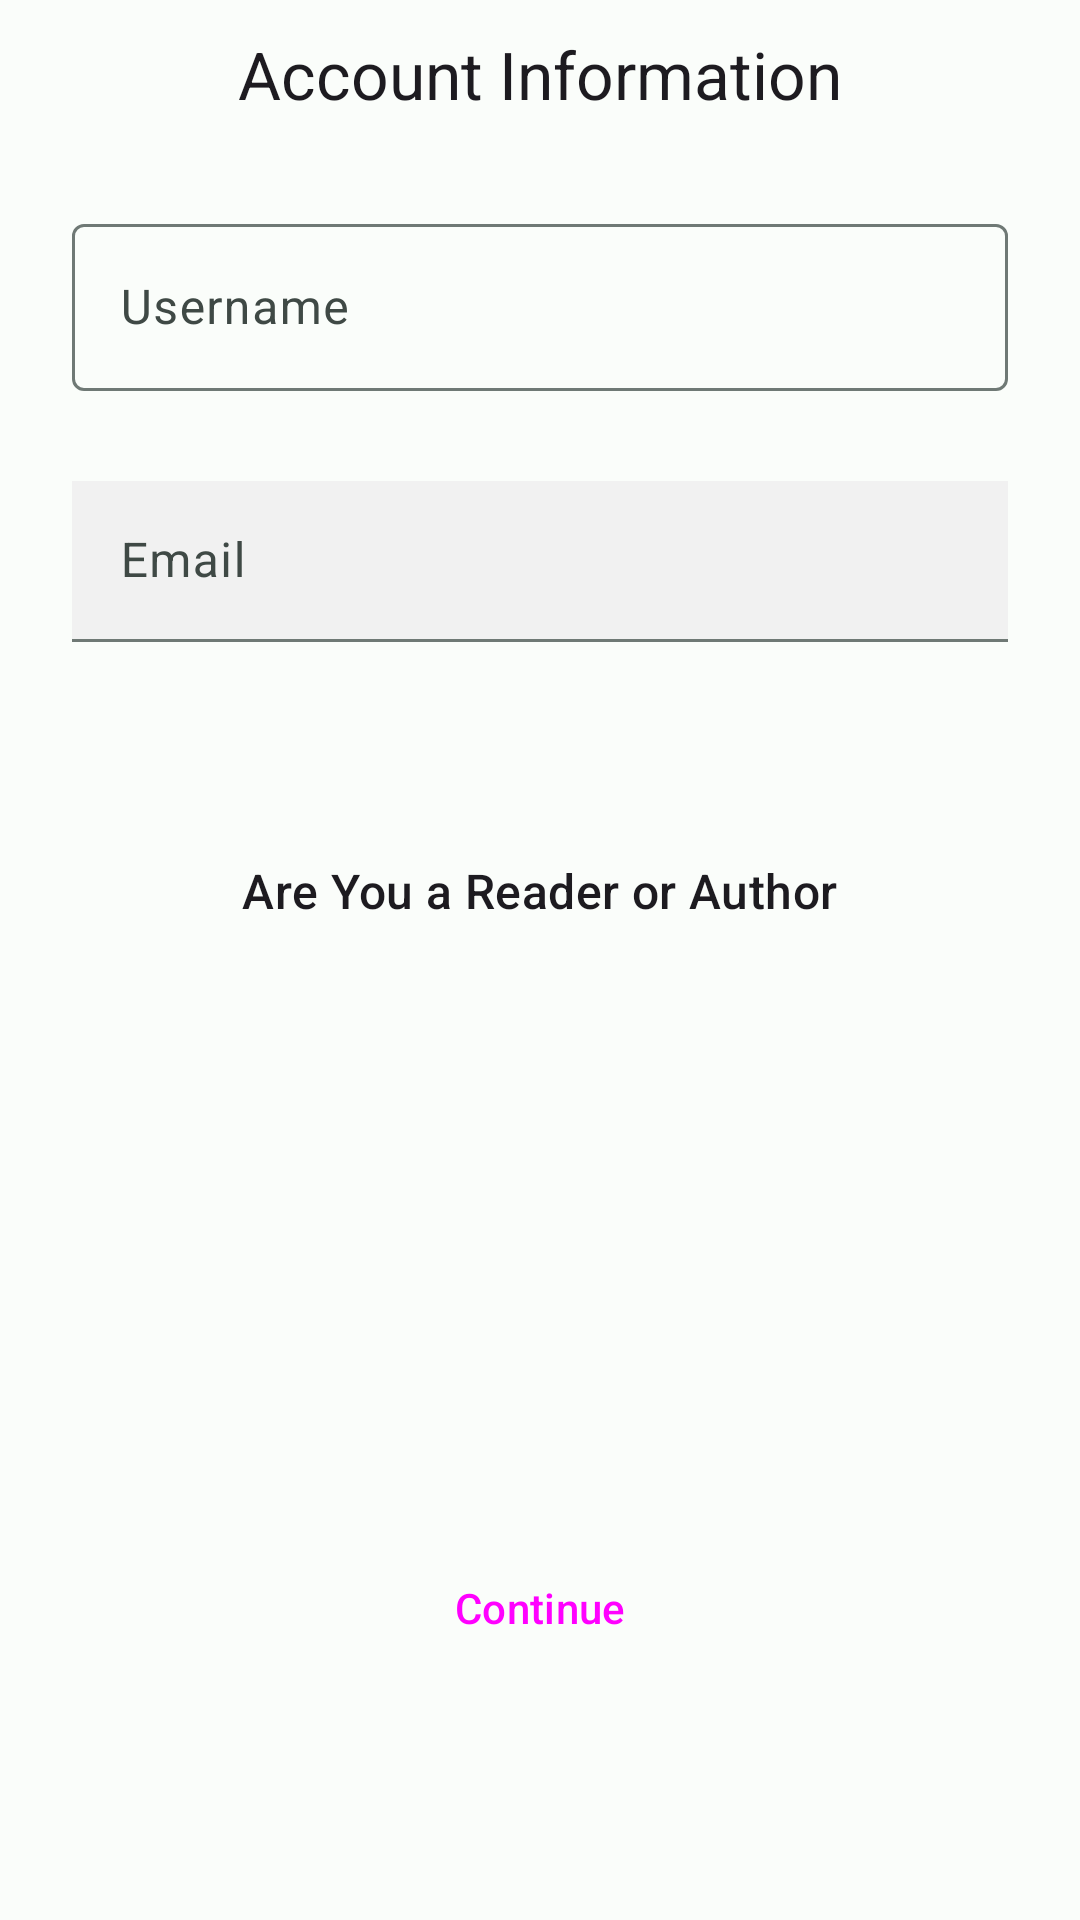

Reconstruct the res/layout file that produces this screen, plus the resources it refers to.
<!-- AndroidManifest.xml: application theme Theme.LocalReads -->
<!-- res/layout/fragment_google_sign_up.xml -->
<?xml version="1.0" encoding="utf-8"?>
<androidx.constraintlayout.widget.ConstraintLayout xmlns:android="http://schemas.android.com/apk/res/android"
    xmlns:app="http://schemas.android.com/apk/res-auto"
    xmlns:tools="http://schemas.android.com/tools"
    android:layout_width="match_parent"
    android:layout_height="match_parent">

    <TextView
        android:id="@+id/tvGoogleSignUpTitle"
        android:layout_width="wrap_content"
        android:layout_height="wrap_content"
        android:layout_marginTop="10dp"
        android:text="Account Information"
        app:layout_constraintEnd_toEndOf="parent"
        app:layout_constraintStart_toStartOf="parent"
        app:layout_constraintTop_toTopOf="parent"
        android:textAppearance="?attr/textAppearanceTitleLarge"/>

    <com.google.android.material.textfield.TextInputLayout
        android:id="@+id/textField"
        android:layout_width="match_parent"
        android:layout_height="wrap_content"
        android:layout_marginHorizontal="24dp"
        android:layout_marginTop="30dp"
        android:hint="Username"
        app:layout_constraintEnd_toEndOf="parent"
        app:layout_constraintStart_toStartOf="parent"
        app:layout_constraintTop_toBottomOf="@+id/tvGoogleSignUpTitle"
        style="@style/ThemeOverlay.Material3.TextInputEditText.OutlinedBox">
        <com.google.android.material.textfield.TextInputEditText
            android:id="@+id/etGoogleSignUpUsername"
            android:layout_width="match_parent"
            android:layout_height="wrap_content" />
    </com.google.android.material.textfield.TextInputLayout>


    <com.google.android.material.textfield.TextInputLayout
        android:id="@+id/tfGoogleSignUpEmail"
        style="?attr/textInputFilledDenseStyle"
        android:layout_width="match_parent"
        android:layout_height="wrap_content"
        android:layout_marginHorizontal="24dp"
        android:layout_marginTop="30dp"
        android:focusable="auto"
        android:focusableInTouchMode="false"
        android:focusedByDefault="true"
        android:hint="Email"
        app:layout_constraintEnd_toEndOf="parent"
        app:layout_constraintStart_toStartOf="parent"
        app:layout_constraintTop_toBottomOf="@+id/textField">

        <com.google.android.material.textfield.TextInputEditText
            android:id="@+id/etGoogleSignUpEmail"
            android:layout_width="match_parent"
            android:layout_height="wrap_content"
            android:background="#F1F1F1"
            android:inputType="none"
            android:textColor="#CFCFCF" />


    </com.google.android.material.textfield.TextInputLayout>

    <TextView
        android:id="@+id/textView4"
        android:layout_width="wrap_content"
        android:layout_height="wrap_content"
        android:layout_marginTop="72dp"
        android:text="Are You a Reader or Author"
        android:textAppearance="?attr/textAppearanceTitleMedium"
        app:layout_constraintEnd_toEndOf="@+id/tfGoogleSignUpEmail"
        app:layout_constraintStart_toStartOf="@+id/tfGoogleSignUpEmail"
        app:layout_constraintTop_toBottomOf="@+id/tfGoogleSignUpEmail" />

    <Button
        android:id="@+id/btGoogleMoreInfo"
        style="@style/Widget.Material3.Button.IconButton"
        android:layout_width="wrap_content"
        android:layout_height="wrap_content"
        app:icon="@drawable/ic_information_outline"
        app:layout_constraintBottom_toBottomOf="@+id/textView4"
        app:layout_constraintEnd_toEndOf="@+id/tfGoogleSignUpEmail"
        app:layout_constraintStart_toEndOf="@+id/textView4"
        app:layout_constraintTop_toTopOf="@+id/textView4"
        tools:ignore="SpeakableTextPresentCheck" />

    <com.google.android.material.button.MaterialButtonToggleGroup
        android:id="@+id/bgGoogleChoice"
        android:layout_width="wrap_content"
        android:layout_height="wrap_content"
        android:layout_marginTop="40dp"
        app:layout_constraintEnd_toEndOf="@+id/tfGoogleSignUpEmail"
        app:layout_constraintStart_toStartOf="@+id/tfGoogleSignUpEmail"
        app:layout_constraintTop_toBottomOf="@+id/textView4"
        app:selectionRequired="true"
        app:singleSelection="true">

        <Button
            android:id="@+id/btGoogleSignUpReader"
            style="?attr/materialButtonOutlinedStyle"
            android:layout_width="wrap_content"
            android:layout_height="wrap_content"
            android:text="Reader" />

        <Button
            android:id="@+id/btGoogleSignUpAuthor"
            style="?attr/materialButtonOutlinedStyle"
            android:layout_width="wrap_content"
            android:layout_height="wrap_content"
            android:text="Author" />

    </com.google.android.material.button.MaterialButtonToggleGroup>

    <Button
        android:id="@+id/btGoogleSignUpContinue"
        style="@style/Widget.Material3.Button.TonalButton"
        android:layout_width="wrap_content"
        android:layout_height="wrap_content"
        android:layout_marginBottom="80dp"
        android:text="Continue"
        app:layout_constraintBottom_toBottomOf="parent"
        app:layout_constraintEnd_toEndOf="@+id/tfGoogleSignUpEmail"
        app:layout_constraintStart_toStartOf="@+id/tfGoogleSignUpEmail" />
</androidx.constraintlayout.widget.ConstraintLayout>
<!-- resources referenced by this layout -->
<resources>
  <color name="md_theme_light_primary">#006B5A</color>
  <color name="md_theme_light_onPrimary">#FFFFFF</color>
  <color name="md_theme_light_primaryContainer">#7AF8DB</color>
  <color name="md_theme_light_onPrimaryContainer">#00201A</color>
  <color name="md_theme_light_secondary">#4B635C</color>
  <color name="md_theme_light_onSecondary">#FFFFFF</color>
  <color name="md_theme_light_secondaryContainer">#CDE8DF</color>
  <color name="md_theme_light_onSecondaryContainer">#06201A</color>
  <color name="md_theme_light_tertiary">#426277</color>
  <color name="md_theme_light_onTertiary">#FFFFFF</color>
  <color name="md_theme_light_tertiaryContainer">#C7E7FF</color>
  <color name="md_theme_light_onTertiaryContainer">#001E2E</color>
  <color name="md_theme_light_error">#BA1A1A</color>
  <color name="md_theme_light_errorContainer">#FFDAD6</color>
  <color name="md_theme_light_onError">#FFFFFF</color>
  <color name="md_theme_light_onErrorContainer">#410002</color>
  <color name="md_theme_light_background">#FAFDFA</color>
  <color name="md_theme_light_onBackground">#191C1B</color>
  <color name="md_theme_light_surface">#FAFDFA</color>
  <color name="md_theme_light_onSurface">#191C1B</color>
  <color name="md_theme_light_surfaceVariant">#DBE5E0</color>
  <color name="md_theme_light_onSurfaceVariant">#3F4945</color>
  <color name="md_theme_light_outline">#6F7975</color>
  <color name="md_theme_light_inverseOnSurface">#EFF1EF</color>
  <color name="md_theme_light_inverseSurface">#2E3130</color>
  <color name="md_theme_light_inversePrimary">#5BDBBF</color>
  <style name="Widget.App.Toolbar" parent="Widget.Material3.Toolbar">
          <item name="materialThemeOverlay">@style/ThemeOverlay.App.Toolbar</item>
          <item name="titleTextAppearance">@style/TextAppearance.Material3.TitleLarge</item>
          <item name="subtitleTextAppearance">@style/TextAppearance.Material3.TitleMedium</item>
      </style>
  <style name="ThemeOverlay.App.Toolbar" parent="">
          <item name="colorSurface">@color/design_default_color_on_primary</item>
          <item name="colorOnSurface">@color/md_theme_light_primary</item>
      </style>
</resources>
